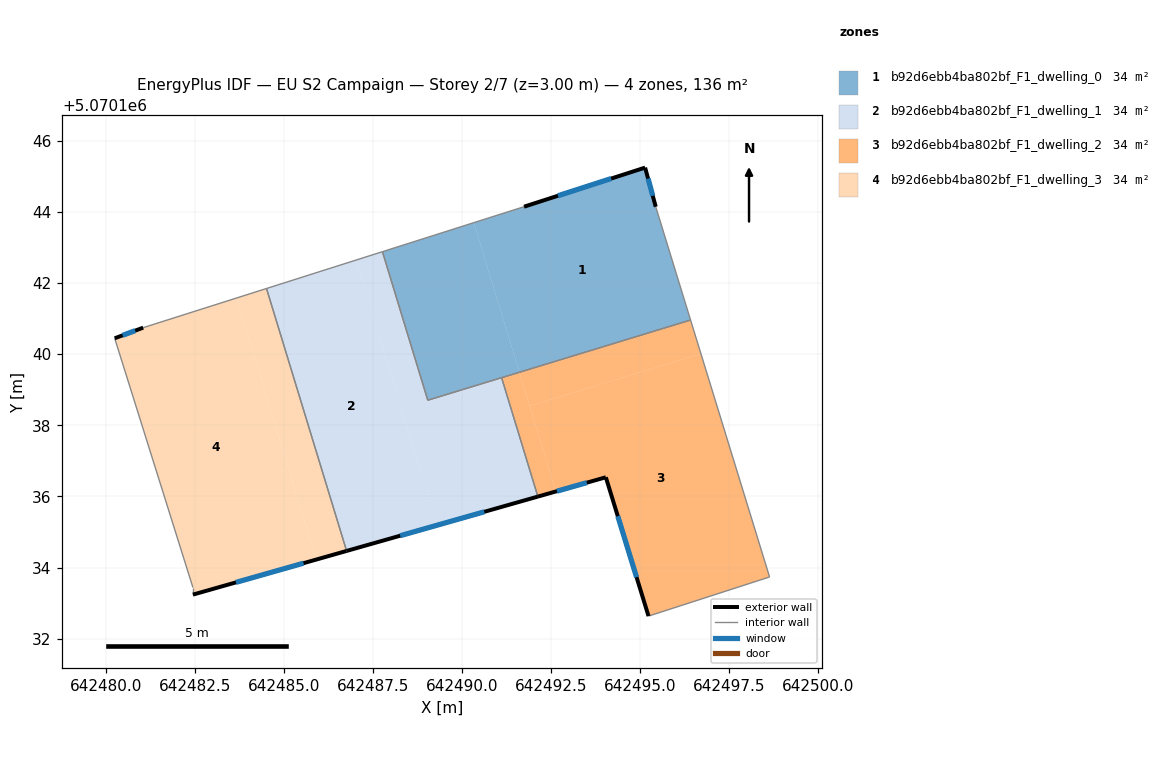
=== STOREY PLAN SPEC (per zone: floor XY polygon, exterior-wall plan segments, windows/doors) ===
zone 1: b92d6ebb4ba802bf_F1_dwelling_0  (34.1 m²)
  floor: (642495.14, 5070145.25) (642495.44, 5070144.14) (642496.42, 5070140.96) (642491.61, 5070139.49) (642490.33, 5070143.70) (642491.74, 5070144.15)
  floor: (642490.33, 5070143.70) (642491.61, 5070139.49) (642489.03, 5070138.71) (642487.76, 5070142.88)
  exterior wall: (642495.44, 5070144.14) – (642495.14, 5070145.25)  [1.1 m]
    window: (642495.36, 5070144.45) – (642495.23, 5070144.94)  [0.7 m²]
  exterior wall: (642495.14, 5070145.25) – (642491.74, 5070144.15)  [3.6 m]
    window: (642494.19, 5070144.94) – (642492.69, 5070144.45)  [2.1 m²]
  interior walls: 5
zone 2: b92d6ebb4ba802bf_F1_dwelling_1  (34.1 m²)
  floor: (642487.01, 5070142.65) (642489.29, 5070135.19) (642486.75, 5070134.47) (642484.50, 5070141.85)
  floor: (642491.11, 5070139.34) (642492.13, 5070136.00) (642489.29, 5070135.19) (642487.01, 5070142.65) (642487.76, 5070142.88) (642489.03, 5070138.71)
  exterior wall: (642486.75, 5070134.47) – (642492.13, 5070136.00)  [5.6 m]
    window: (642488.26, 5070134.90) – (642490.62, 5070135.57)  [3.2 m²]
  interior walls: 5
zone 3: b92d6ebb4ba802bf_F1_dwelling_2  (34.1 m²)
  floor: (642496.71, 5070140.01) (642498.64, 5070133.74) (642495.24, 5070132.64) (642494.04, 5070136.54) (642492.63, 5070136.14) (642491.90, 5070138.54)
  floor: (642496.42, 5070140.96) (642496.71, 5070140.01) (642491.90, 5070138.54) (642491.61, 5070139.49)
  floor: (642491.61, 5070139.49) (642492.63, 5070136.14) (642492.13, 5070136.00) (642491.11, 5070139.34)
  exterior wall: (642494.04, 5070136.54) – (642495.24, 5070132.64)  [4.1 m]
    window: (642494.38, 5070135.45) – (642494.90, 5070133.73)  [2.4 m²]
  exterior wall: (642492.13, 5070136.00) – (642494.04, 5070136.54)  [2.0 m]
    window: (642492.66, 5070136.15) – (642493.50, 5070136.39)  [1.2 m²]
  interior walls: 4
zone 4: b92d6ebb4ba802bf_F1_dwelling_3  (34.1 m²)
  floor: (642483.66, 5070141.58) (642485.90, 5070134.23) (642482.43, 5070133.24) (642482.43, 5070133.44) (642480.23, 5070140.45) (642481.03, 5070140.75)
  floor: (642484.50, 5070141.85) (642486.75, 5070134.47) (642485.90, 5070134.23) (642483.66, 5070141.58)
  exterior wall: (642482.43, 5070133.24) – (642486.75, 5070134.47)  [4.5 m]
    window: (642483.64, 5070133.59) – (642485.54, 5070134.12)  [2.6 m²]
  exterior wall: (642481.03, 5070140.75) – (642480.23, 5070140.45)  [0.9 m]
    window: (642480.81, 5070140.66) – (642480.46, 5070140.53)  [0.5 m²]
  interior walls: 4

=== DERIVED (storey summary) ===
Building: EU S2 Campaign
Storey: 2 of 7  (floor level z = 3.00 m)
Storey gross floor area: 136.4 m²
Zones on this storey: 4
  - b92d6ebb4ba802bf_F1_dwelling_0: floor 34.1 m²; exterior wall 4.7 m (14.2 m²); 2 window(s) 2.7 m²; WWR 19.3%
  - b92d6ebb4ba802bf_F1_dwelling_1: floor 34.1 m²; exterior wall 5.6 m (16.8 m²); 1 window(s) 3.2 m²; WWR 19.3%
  - b92d6ebb4ba802bf_F1_dwelling_2: floor 34.1 m²; exterior wall 6.1 m (18.2 m²); 2 window(s) 3.5 m²; WWR 19.3%
  - b92d6ebb4ba802bf_F1_dwelling_3: floor 34.1 m²; exterior wall 5.3 m (16.0 m²); 2 window(s) 3.1 m²; WWR 19.3%
Zone adjacency (shared interzone walls):
  - b92d6ebb4ba802bf_F1_dwelling_0 ↔ b92d6ebb4ba802bf_F1_dwelling_1
  - b92d6ebb4ba802bf_F1_dwelling_0 ↔ b92d6ebb4ba802bf_F1_dwelling_2
  - b92d6ebb4ba802bf_F1_dwelling_1 ↔ b92d6ebb4ba802bf_F1_dwelling_2
  - b92d6ebb4ba802bf_F1_dwelling_1 ↔ b92d6ebb4ba802bf_F1_dwelling_3